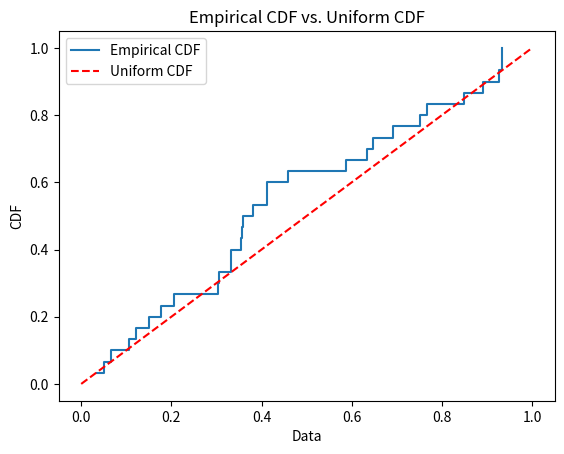

Here is the Python script that generated this plot:
import numpy as np
from scipy.stats import chi2
import matplotlib.pyplot as plt

# Исходные данные
data = np.array([
    0.332, 0.927, 0.692, 0.768, 0.151, 0.121, 0.634, 0.647, 0.890, 0.035,
    0.752, 0.357, 0.934, 0.176, 0.306, 0.587, 0.413, 0.359, 0.933, 0.067,
    0.458, 0.412, 0.355, 0.050, 0.303, 0.107, 0.205, 0.382, 0.333, 0.850
])

# количество интервалов (k)
k = 5

# наблюдаемые частоты и границы интервалов
observed_freq, bin_edges = np.histogram(data, bins=k)

# ожидаемая частота для равномерного распределения
expected_freq = len(data) / k

# статистика критерия хи-квадрат
chi_squared_statistic = np.sum((observed_freq - expected_freq)**2 / expected_freq)

# степени свободы
df = k - 1

# вычисление p-value
p_value = 1 - chi2.cdf(chi_squared_statistic, df)

# Вывод результатов
print(f"Chi-squared Statistic: {chi_squared_statistic}")
print(f"P-value: {p_value}")
print(f"Degrees of Freedom: {df}")

# Построение графика эмпирической функции распределения
sorted_data = np.sort(data)
y_vals = np.arange(1, len(sorted_data) + 1) / len(sorted_data)

plt.step(sorted_data, y_vals, where='post', label='Empirical CDF')
plt.plot([0, 1], [0, 1], 'r--', label='Uniform CDF')
plt.xlabel('Data')
plt.ylabel('CDF')
plt.title('Empirical CDF vs. Uniform CDF')
plt.legend()
plt.show()
